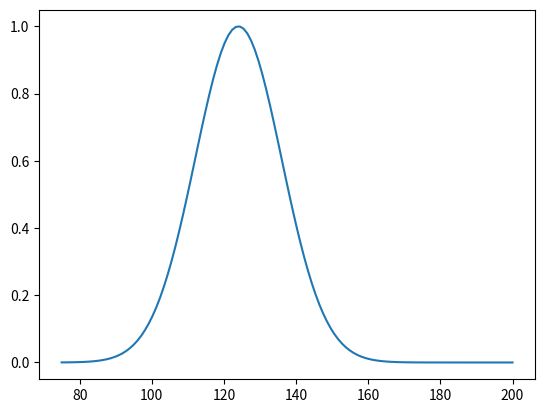

Source code (Python):
from matplotlib import pyplot as mp
import numpy as np

def gaussian(x, mu, sig):
    return np.exp(-np.power(x - mu, 2.) / (2 * np.power(sig, 2.)))

x_values = np.linspace(75, 200,120)
for mu, sig in [(124, 11.97)]:
    mp.plot(x_values, gaussian(x_values, mu, sig))

mp.show()